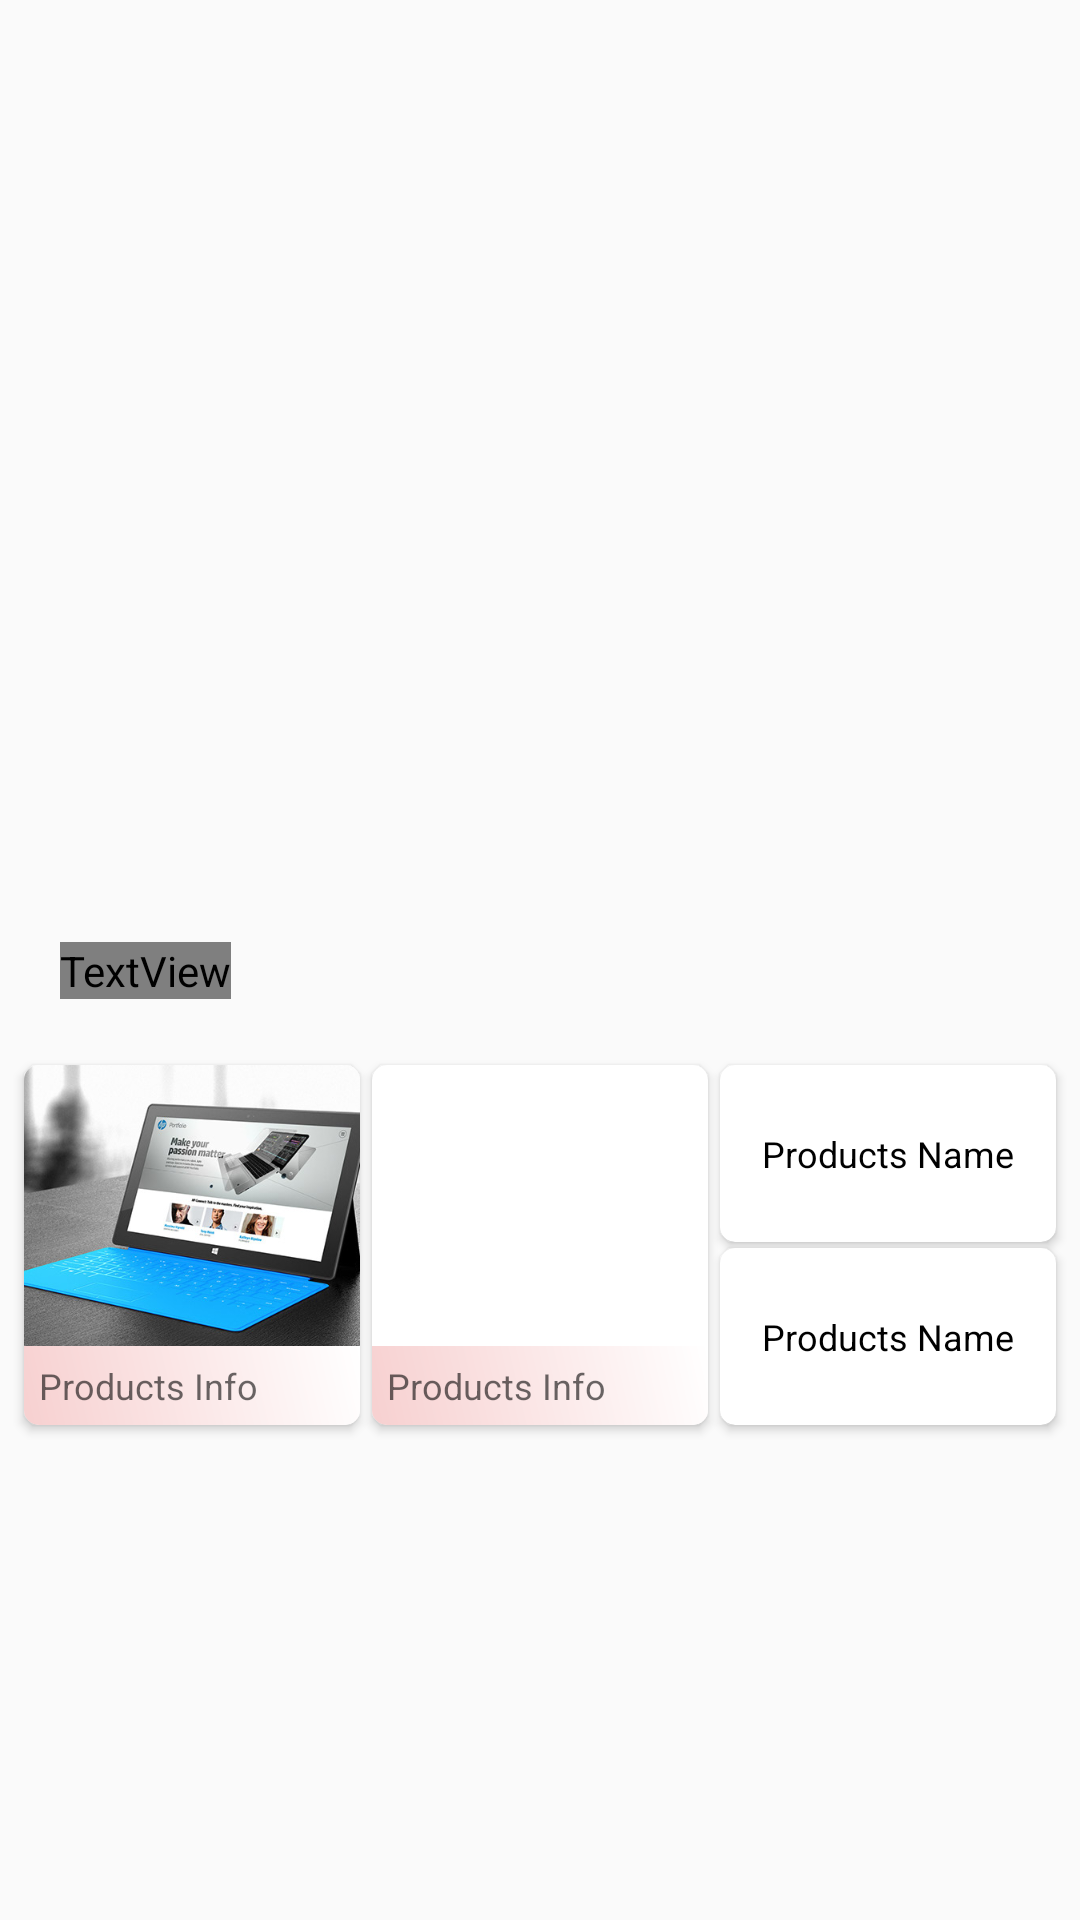

Write the Android layout XML for this screen, with the resource values it uses.
<!-- AndroidManifest.xml: application theme AppTheme -->
<!-- res/layout/fragment_big.xml -->
<?xml version="1.0" encoding="utf-8"?>
<FrameLayout xmlns:android="http://schemas.android.com/apk/res/android"
    xmlns:tools="http://schemas.android.com/tools"
    android:layout_width="match_parent"
    android:layout_height="match_parent"
    xmlns:app="http://schemas.android.com/apk/res-auto"
    tools:context=".BigFragment"
    tools:ignore="ExtraText">

    // BIG SALE350



    <RelativeLayout
        android:layout_alignParentTop="true"
        android:layout_marginTop="314dp"
        android:layout_alignParentLeft="true"
        android:layout_marginLeft="20dp"
        android:layout_width="wrap_content"
        android:layout_height="wrap_content">
        <TextView
            android:textSize="18dp"
            android:textStyle="bold"
            android:textColor="#D50000"
            android:fontFamily="@string/action_search"
            android:text="BIG SALE"
            android:layout_width="wrap_content"
            android:layout_height="wrap_content" />
    </RelativeLayout>
    <RelativeLayout
        android:layout_alignParentTop="true"
        android:layout_marginTop="350dp"
        android:layout_width="match_parent"
        android:layout_height="170dp">

        <android.support.v7.widget.CardView
            android:layout_width="112dp"
            android:layout_alignParentTop="true"
            android:layout_marginTop="5dp"
            app:cardCornerRadius="5dp"
            android:elevation="8dp"
            android:layout_alignParentLeft="true"
            android:layout_marginLeft="8dp"
            android:layout_height="120dp">

            <ImageView
                android:contentDescription="@string/action_settings"
                android:scaleType="centerCrop"
                android:layout_gravity="bottom"
                android:layout_marginBottom="20dp"
                android:src="@drawable/laptop"
                android:layout_width="112dp"
                android:layout_height="100dp" />
            <TextView
                android:text="Products Info"
                android:background="@drawable/big_stabbackground"
                android:textSize="12dp"
                android:layout_gravity="bottom"
                android:padding="5dp"
                android:textColor="@color/transparentBlack"
                android:layout_width="match_parent"
                android:layout_height="wrap_content" />

        </android.support.v7.widget.CardView>
        <android.support.v7.widget.CardView
            android:layout_width="112dp"
            app:cardCornerRadius="5dp"
            android:layout_alignParentTop="true"
            android:layout_marginTop="5dp"
            android:elevation="8dp"
            android:layout_centerHorizontal="true"
            android:layout_height="120dp">


            <ImageView
                android:contentDescription="@string/action_settings"
                android:scaleType="centerCrop"
                android:layout_marginTop="0dp"
                android:layout_gravity="bottom"
                android:layout_marginBottom="20dp"
                android:src="@drawable/tablat"
                android:layout_width="112dp"
                android:layout_height="100dp" />
            <TextView
                android:text="Products Info"
                android:background="@drawable/big_stabbackground"
                android:textSize="12dp"
                android:layout_gravity="bottom"
                android:padding="5dp"
                android:textColor="@color/transparentBlack"
                android:layout_width="match_parent"
                android:layout_height="wrap_content" />


        </android.support.v7.widget.CardView>
        <android.support.v7.widget.CardView
            android:layout_width="112dp"
            app:cardCornerRadius="5dp"
            android:layout_alignParentRight="true"
            android:layout_marginRight="8dp"
            android:layout_alignParentTop="true"
            android:layout_marginTop="5dp"
            android:layout_height="59dp">

            <TextView
                android:text="Products Name"
                android:textSize="12dp"
                android:layout_gravity="center"
                android:textColor="#000"
                android:layout_width="wrap_content"
                android:layout_height="wrap_content" />

        </android.support.v7.widget.CardView>
        <android.support.v7.widget.CardView
            android:layout_width="112dp"
            app:cardCornerRadius="5dp"
            android:layout_alignParentRight="true"
            android:layout_marginRight="8dp"
            android:layout_alignParentTop="true"
            android:layout_marginTop="66dp"
            android:layout_height="59dp">

            <TextView
                android:text="Products Name"
                android:textSize="12dp"
                android:layout_gravity="center"
                android:textColor="#000"
                android:layout_width="wrap_content"
                android:layout_height="wrap_content" />

        </android.support.v7.widget.CardView>
    </RelativeLayout>
   

</FrameLayout>
<!-- resources referenced by this layout -->
<resources>
  <color name="transparentBlack">#96000000</color>
  <!-- drawable big_stabbackground (drawable) -->
  <?xml version="1.0" encoding="utf-8"?>
  <shape xmlns:android="http://schemas.android.com/apk/res/android">
  
      <corners android:radius="0dp" android:bottomLeftRadius="0dp" android:bottomRightRadius="0dp">
      </corners>
      <gradient android:angle="45"
          android:startColor="#f7d0d0"
          android:endColor="#ffffff"
          />
  
  </shape>
  <!-- drawable laptop: jpg bitmap (drawable-mdpi, 65851 bytes) -->
  <string name="action_settings">Settings</string>
  <style name="AppTheme" parent="Theme.AppCompat.Light.NoActionBar">
          
          <item name="colorPrimary">@color/colorPrimary</item>
          <item name="colorPrimaryDark">@color/colorPrimaryDark</item>
          <item name="colorAccent">@color/colorAccent</item>
          <item name="android:windowTranslucentStatus">true</item>
          <item name="android:windowTranslucentNavigation">true</item>
          <item name="android:statusBarColor" tools:targetApi="lollipop">@android:color/transparent</item>
  
      </style>
  <color name="colorPrimary">#3F51B5</color>
  <color name="colorPrimaryDark">#303F9F</color>
  <color name="colorAccent">#FF4081</color>
</resources>
